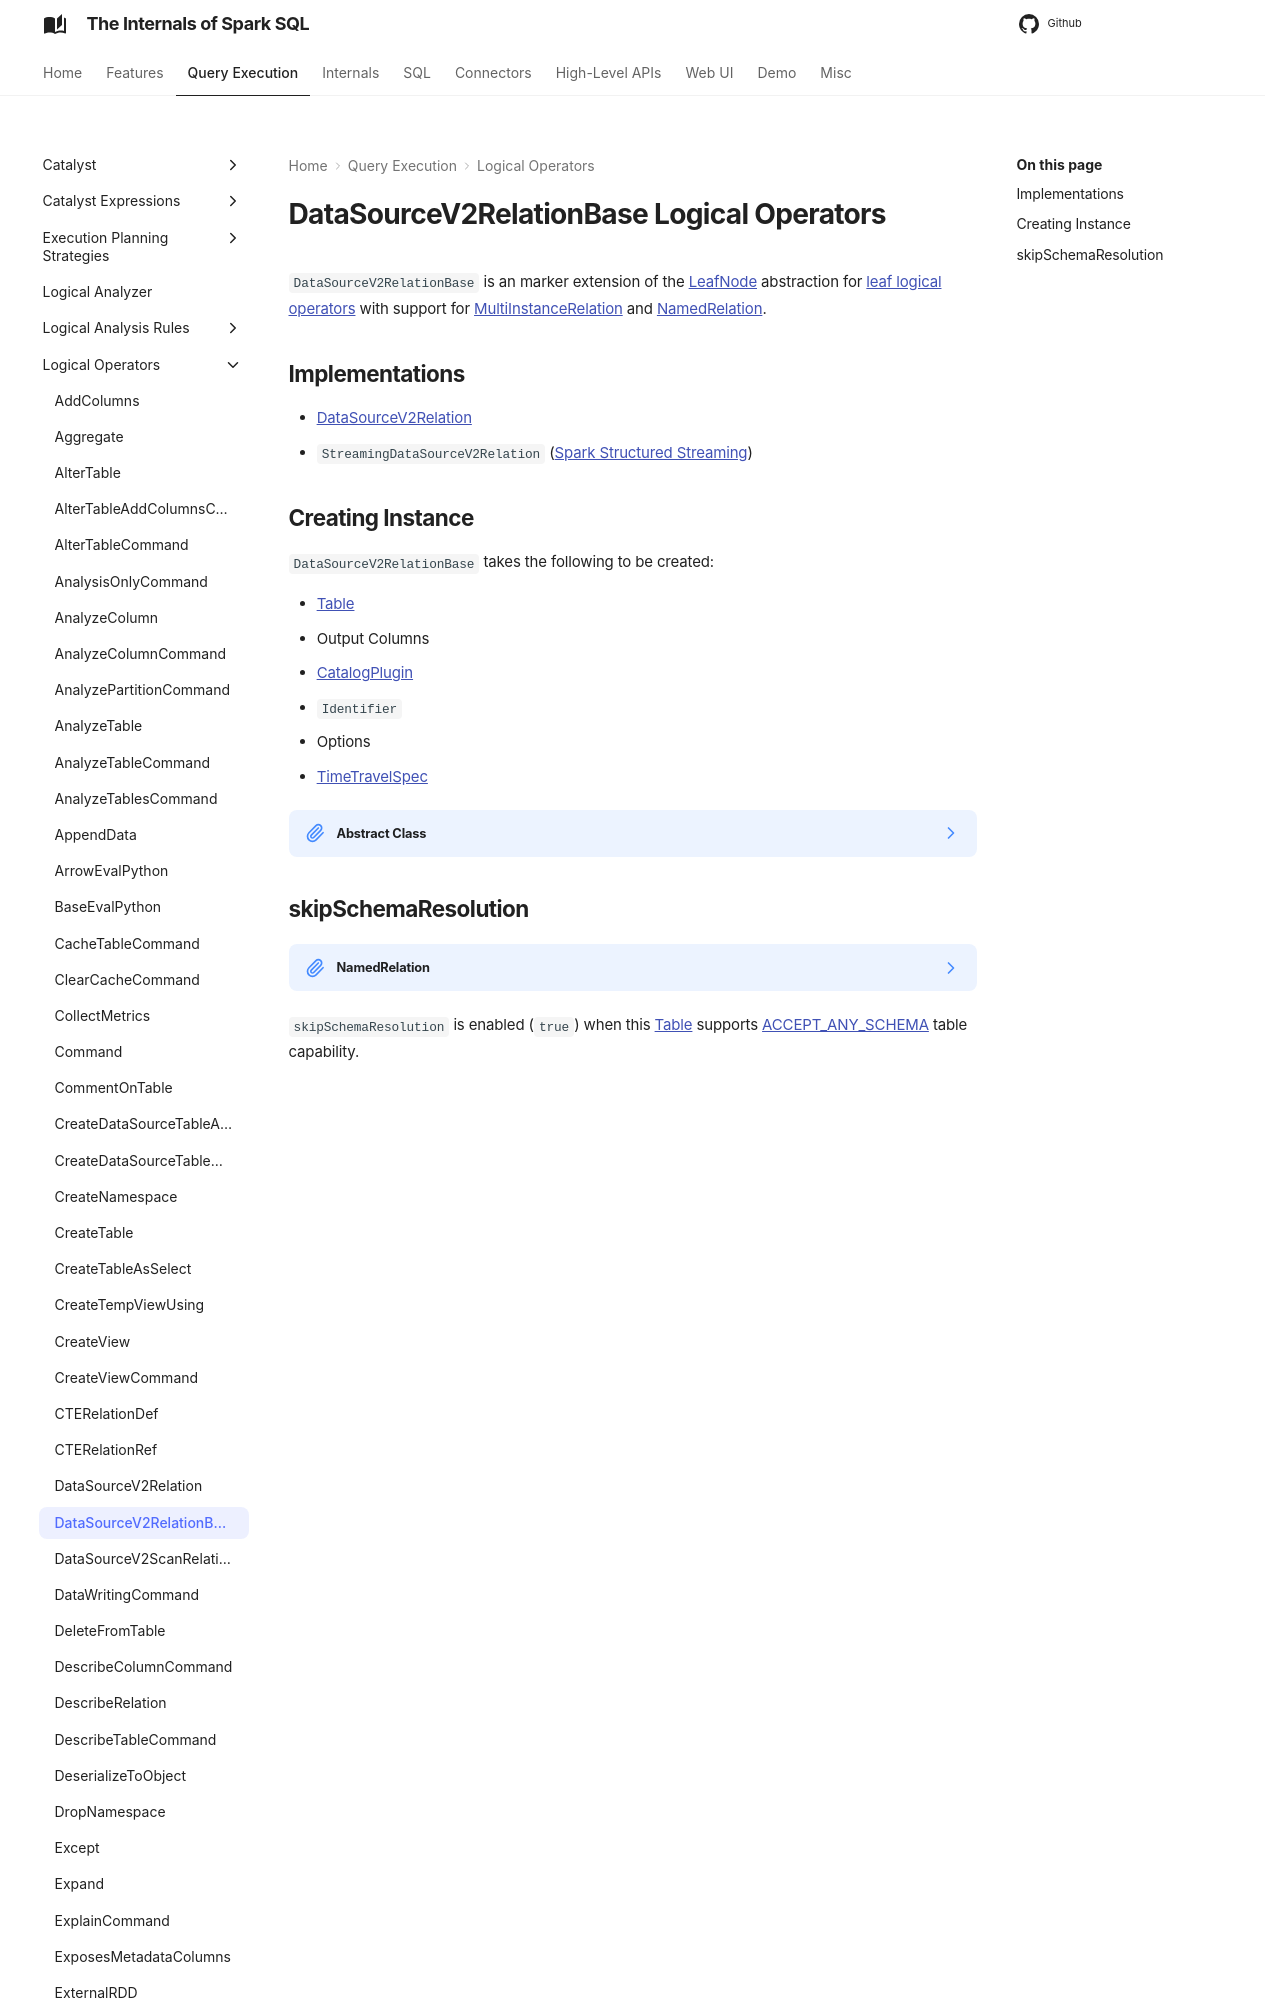

repository: japila-books/spark-sql-internals · page: logical-operators/DataSourceV2RelationBase/index.html · generator: mkdocs

---
title: DataSourceV2RelationBase
---

# DataSourceV2RelationBase Logical Operators

`DataSourceV2RelationBase` is an marker extension of the [LeafNode](LogicalPlan.md#LeafNode) abstraction for [leaf logical operators](#implementations) with support for [MultiInstanceRelation](MultiInstanceRelation.md) and [NamedRelation](NamedRelation.md).

## Implementations

* [DataSourceV2Relation](DataSourceV2Relation.md)
* `StreamingDataSourceV2Relation` ([Spark Structured Streaming]({{ book.structured_streaming }}/logical-operators/StreamingDataSourceV2Relation))
